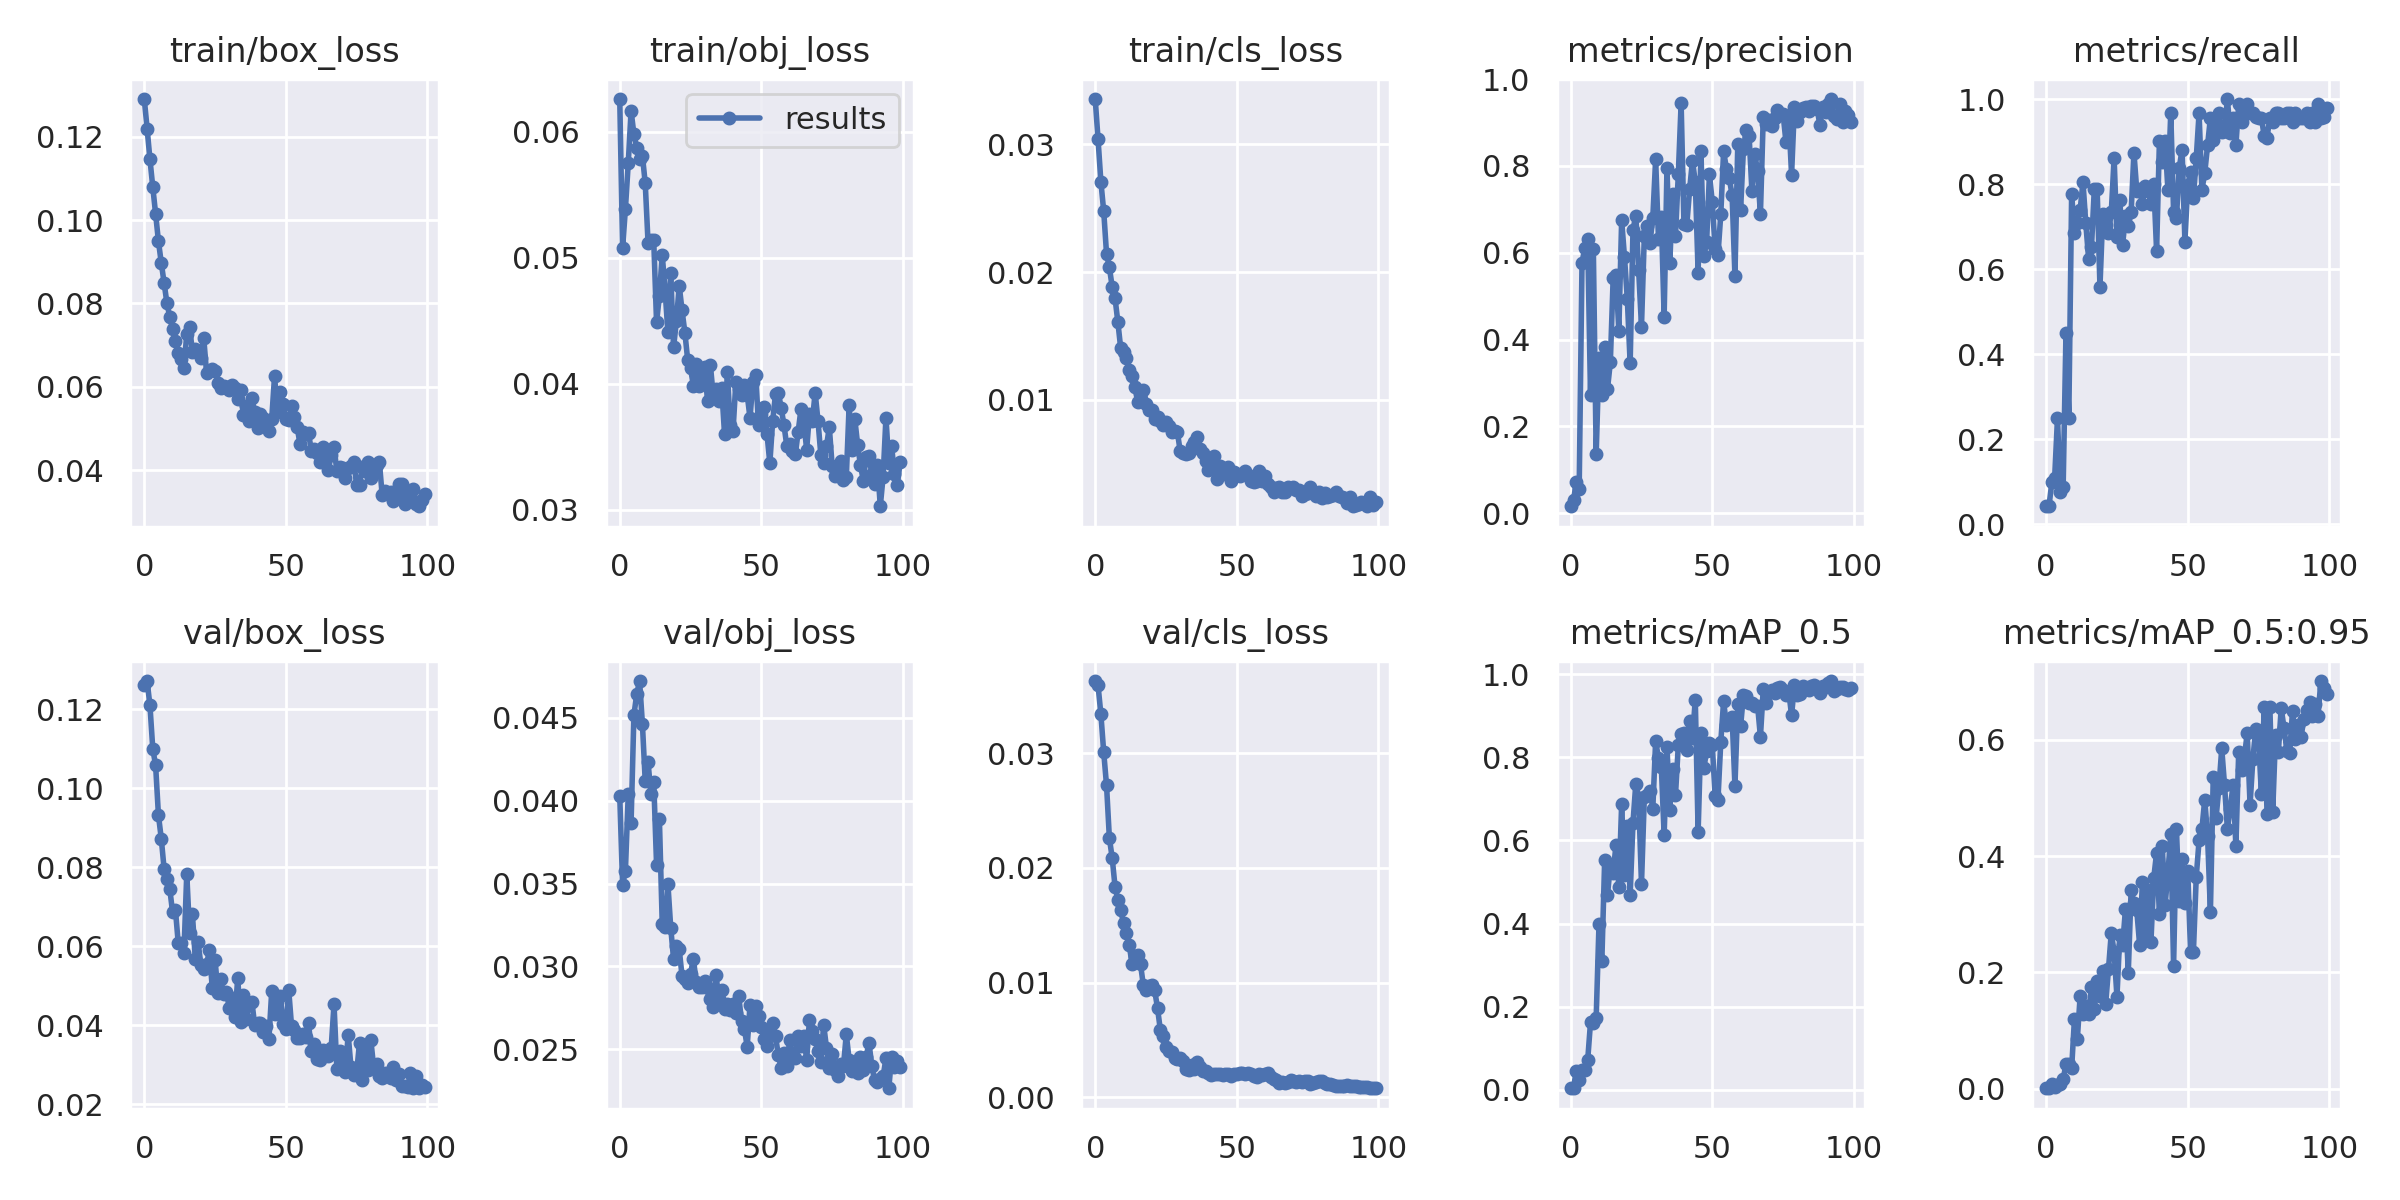

Data behind this chart, as committed beside it:
epoch, train/box_loss, train/obj_loss, train/cls_loss, metrics/precision, metrics/recall, metrics/mAP_0.5, metrics/mAP_0.5:0.95, val/box_loss, val/obj_loss, val/cls_loss, x/lr0, x/lr1, x/lr2
0, 0.129, 0.06258, 0.03354, 0.01624, 0.04348, 0.003817, 0.0006703, 0.126, 0.04028, 0.03629, 0.0001, 0.0001, 0.0991
1, 0.122, 0.05076, 0.03039, 0.03018, 0.04192, 0.004532, 0.0008593, 0.1271, 0.03492, 0.03591, 0.00021, 0.00021, 0.09811
2, 0.1146, 0.05387, 0.02707, 0.07256, 0.09783, 0.04604, 0.007556, 0.1209, 0.03577, 0.03339, 0.0003197, 0.0003197, 0.09712
3, 0.1079, 0.05747, 0.02476, 0.0555, 0.1087, 0.02434, 0.003425, 0.11, 0.04039, 0.03008, 0.0004291, 0.0004291, 0.09613
4, 0.1015, 0.06164, 0.02142, 0.5773, 0.2486, 0.04703, 0.006925, 0.1058, 0.03867, 0.02719, 0.0005381, 0.0005381, 0.09514
5, 0.09493, 0.0598, 0.02037, 0.6121, 0.07609, 0.04726, 0.008025, 0.09314, 0.04516, 0.02261, 0.0006464, 0.0006464, 0.09415
6, 0.08973, 0.05872, 0.01883, 0.6325, 0.08622, 0.07101, 0.01594, 0.08722, 0.04642, 0.02085, 0.0007539, 0.0007539, 0.09315
7, 0.08494, 0.05779, 0.01795, 0.2724, 0.4501, 0.1623, 0.04204, 0.07957, 0.0472, 0.01837, 0.0008606, 0.0008606, 0.09216
8, 0.08003, 0.0581, 0.01608, 0.6095, 0.25, 0.1596, 0.04179, 0.07687, 0.04463, 0.01721, 0.0009662, 0.0009662, 0.09117
9, 0.07682, 0.0559, 0.01404, 0.1354, 0.7769, 0.1729, 0.03504, 0.07451, 0.04115, 0.01633, 0.001071, 0.001071, 0.09017
10, 0.07388, 0.05115, 0.01375, 0.3578, 0.6841, 0.3989, 0.1205, 0.06854, 0.04232, 0.01517, 0.001174, 0.001174, 0.08917
11, 0.07098, 0.05139, 0.01325, 0.2724, 0.7072, 0.3092, 0.08498, 0.06915, 0.04038, 0.0143, 0.001275, 0.001275, 0.08818
12, 0.0682, 0.05137, 0.01234, 0.3822, 0.7389, 0.5525, 0.1589, 0.06071, 0.04114, 0.01332, 0.001375, 0.001375, 0.08718
13, 0.06675, 0.04486, 0.01184, 0.2866, 0.8051, 0.4692, 0.1285, 0.0607, 0.03613, 0.01162, 0.001473, 0.001473, 0.08617
14, 0.06456, 0.04699, 0.01099, 0.3476, 0.7072, 0.5395, 0.1417, 0.05827, 0.03887, 0.01233, 0.00157, 0.00157, 0.08517
15, 0.07262, 0.05023, 0.009843, 0.5416, 0.6242, 0.5217, 0.1283, 0.07833, 0.03259, 0.01239, 0.001664, 0.001664, 0.08416
16, 0.0744, 0.04744, 0.01004, 0.5477, 0.651, 0.5896, 0.1749, 0.0633, 0.03236, 0.0116, 0.001757, 0.001757, 0.08316
17, 0.06838, 0.0441, 0.01078, 0.4208, 0.7874, 0.4869, 0.1363, 0.06808, 0.03499, 0.009763, 0.001847, 0.001847, 0.08215
18, 0.06917, 0.04881, 0.00969, 0.6748, 0.789, 0.6867, 0.1857, 0.05686, 0.03234, 0.009323, 0.001934, 0.001934, 0.08113
19, 0.06869, 0.0429, 0.009215, 0.59, 0.5582, 0.5177, 0.1589, 0.06095, 0.03046, 0.009747, 0.00202, 0.00202, 0.08012
20, 0.06681, 0.04496, 0.009207, 0.4931, 0.7302, 0.6347, 0.202, 0.05525, 0.03127, 0.009833, 0.002102, 0.002102, 0.0791
21, 0.07168, 0.04779, 0.008535, 0.3452, 0.7026, 0.4697, 0.145, 0.05425, 0.03104, 0.009334, 0.002182, 0.002182, 0.07808
22, 0.06326, 0.04582, 0.00867, 0.6531, 0.6844, 0.6423, 0.2053, 0.05541, 0.02942, 0.007785, 0.00226, 0.00226, 0.07706
23, 0.06389, 0.04405, 0.008338, 0.6857, 0.7334, 0.7368, 0.2679, 0.05897, 0.02927, 0.005876, 0.002334, 0.002334, 0.07603
24, 0.06424, 0.04187, 0.008011, 0.5601, 0.8616, 0.7029, 0.2354, 0.04942, 0.02898, 0.005337, 0.002406, 0.002406, 0.07501
25, 0.06377, 0.04122, 0.008279, 0.4301, 0.6745, 0.4948, 0.1579, 0.0565, 0.02956, 0.004421, 0.002474, 0.002474, 0.07397
26, 0.06096, 0.03986, 0.00792, 0.6381, 0.7628, 0.7035, 0.264, 0.04822, 0.03048, 0.004028, 0.00254, 0.00254, 0.07294
27, 0.05969, 0.04156, 0.007476, 0.6617, 0.6569, 0.7082, 0.2464, 0.05157, 0.02904, 0.003942, 0.002602, 0.002602, 0.0719
28, 0.06014, 0.03983, 0.007571, 0.6226, 0.7247, 0.7199, 0.3082, 0.04789, 0.02876, 0.00342, 0.002661, 0.002661, 0.07086
29, 0.05992, 0.04073, 0.007494, 0.6808, 0.7008, 0.6766, 0.1996, 0.0485, 0.02879, 0.003328, 0.002717, 0.002717, 0.06982
30, 0.05916, 0.04134, 0.005998, 0.815, 0.7332, 0.8387, 0.3409, 0.04439, 0.02911, 0.003431, 0.002769, 0.002769, 0.06877
31, 0.06053, 0.03862, 0.005838, 0.6318, 0.8738, 0.7978, 0.3186, 0.047, 0.02872, 0.00322, 0.002818, 0.002818, 0.06772
32, 0.05975, 0.0415, 0.005746, 0.6818, 0.7846, 0.7776, 0.307, 0.04219, 0.02802, 0.002523, 0.002864, 0.002864, 0.06666
33, 0.05702, 0.03908, 0.005875, 0.4531, 0.7883, 0.6132, 0.2477, 0.05189, 0.02759, 0.002406, 0.002906, 0.002906, 0.06561
34, 0.05924, 0.03957, 0.006356, 0.7944, 0.7542, 0.8244, 0.3554, 0.04088, 0.02948, 0.002836, 0.002945, 0.002945, 0.06454
35, 0.05323, 0.0386, 0.006723, 0.5774, 0.7964, 0.674, 0.2683, 0.04763, 0.02802, 0.00249, 0.002979, 0.002979, 0.06348
36, 0.05536, 0.03963, 0.007059, 0.7349, 0.7844, 0.7722, 0.3422, 0.04168, 0.02861, 0.003107, 0.003011, 0.003011, 0.06241
37, 0.0518, 0.03602, 0.006189, 0.6396, 0.7519, 0.7081, 0.2524, 0.04527, 0.02745, 0.002692, 0.003039, 0.003039, 0.06134
38, 0.05728, 0.04091, 0.005833, 0.7805, 0.7999, 0.8284, 0.3626, 0.04592, 0.02775, 0.002321, 0.003063, 0.003063, 0.06026
39, 0.05383, 0.03676, 0.005186, 0.9442, 0.6424, 0.8549, 0.4058, 0.03996, 0.0274, 0.002316, 0.003084, 0.003084, 0.05918
40, 0.05018, 0.03625, 0.004484, 0.6656, 0.9015, 0.8583, 0.3004, 0.04064, 0.02772, 0.002158, 0.003101, 0.003101, 0.0581
41, 0.05357, 0.04016, 0.004776, 0.6646, 0.851, 0.8173, 0.4179, 0.04062, 0.02719, 0.001949, 0.003114, 0.003114, 0.05701
42, 0.05257, 0.03958, 0.005637, 0.7458, 0.9022, 0.8876, 0.3164, 0.03816, 0.02823, 0.002061, 0.003124, 0.003124, 0.05592
43, 0.0508, 0.03914, 0.003835, 0.8121, 0.7852, 0.8459, 0.3703, 0.03969, 0.0267, 0.002021, 0.003131, 0.003131, 0.05483
44, 0.0493, 0.03988, 0.004799, 0.7628, 0.9674, 0.9386, 0.4383, 0.03639, 0.02625, 0.00203, 0.003134, 0.003134, 0.05373
45, 0.05225, 0.03915, 0.004363, 0.5543, 0.7346, 0.6203, 0.2109, 0.04858, 0.02517, 0.001924, 0.003133, 0.003133, 0.05263
46, 0.06255, 0.03728, 0.004165, 0.8335, 0.7202, 0.8583, 0.4461, 0.04288, 0.02767, 0.002012, 0.003129, 0.003129, 0.05153
47, 0.05392, 0.04017, 0.004779, 0.5921, 0.8389, 0.7739, 0.3225, 0.04575, 0.02649, 0.002026, 0.003122, 0.003122, 0.05042
48, 0.05877, 0.04072, 0.003659, 0.625, 0.8804, 0.8138, 0.3947, 0.0475, 0.0276, 0.001904, 0.003111, 0.003111, 0.04931
49, 0.05592, 0.03676, 0.00436, 0.7818, 0.6646, 0.8353, 0.3194, 0.04039, 0.02702, 0.002056, 0.003097, 0.003097, 0.0482
50, 0.05223, 0.03763, 0.004178, 0.716, 0.7987, 0.8288, 0.374, 0.03916, 0.02637, 0.002042, 0.00308, 0.00308, 0.04708
51, 0.05195, 0.03812, 0.004016, 0.6088, 0.8278, 0.7073, 0.2346, 0.04894, 0.02565, 0.002163, 0.00306, 0.00306, 0.04596
52, 0.05538, 0.03601, 0.004164, 0.5941, 0.7673, 0.6975, 0.2353, 0.03979, 0.02522, 0.002132, 0.003037, 0.003037, 0.04484
53, 0.05278, 0.0337, 0.00443, 0.6882, 0.8609, 0.8364, 0.3641, 0.0388, 0.02606, 0.002081, 0.00301, 0.00301, 0.04371
54, 0.05024, 0.03705, 0.00413, 0.8337, 0.9668, 0.9349, 0.4272, 0.03675, 0.0266, 0.002168, 0.002981, 0.002981, 0.04258
55, 0.04621, 0.03918, 0.003655, 0.7936, 0.7863, 0.8765, 0.4463, 0.03678, 0.0258, 0.002024, 0.00295, 0.00295, 0.04145
56, 0.04913, 0.0393, 0.003596, 0.7716, 0.8256, 0.8851, 0.4973, 0.03787, 0.02465, 0.001874, 0.002915, 0.002915, 0.04031
57, 0.0486, 0.0381, 0.003668, 0.7326, 0.8909, 0.8973, 0.4343, 0.03711, 0.02391, 0.0018, 0.002878, 0.002878, 0.03918
58, 0.04894, 0.03671, 0.004455, 0.5467, 0.9561, 0.7313, 0.3046, 0.04052, 0.02481, 0.002044, 0.002839, 0.002839, 0.03804
59, 0.04462, 0.03505, 0.00363, 0.8499, 0.9042, 0.9281, 0.5355, 0.03341, 0.02401, 0.001917, 0.002797, 0.002797, 0.0369
... 40 more rows
